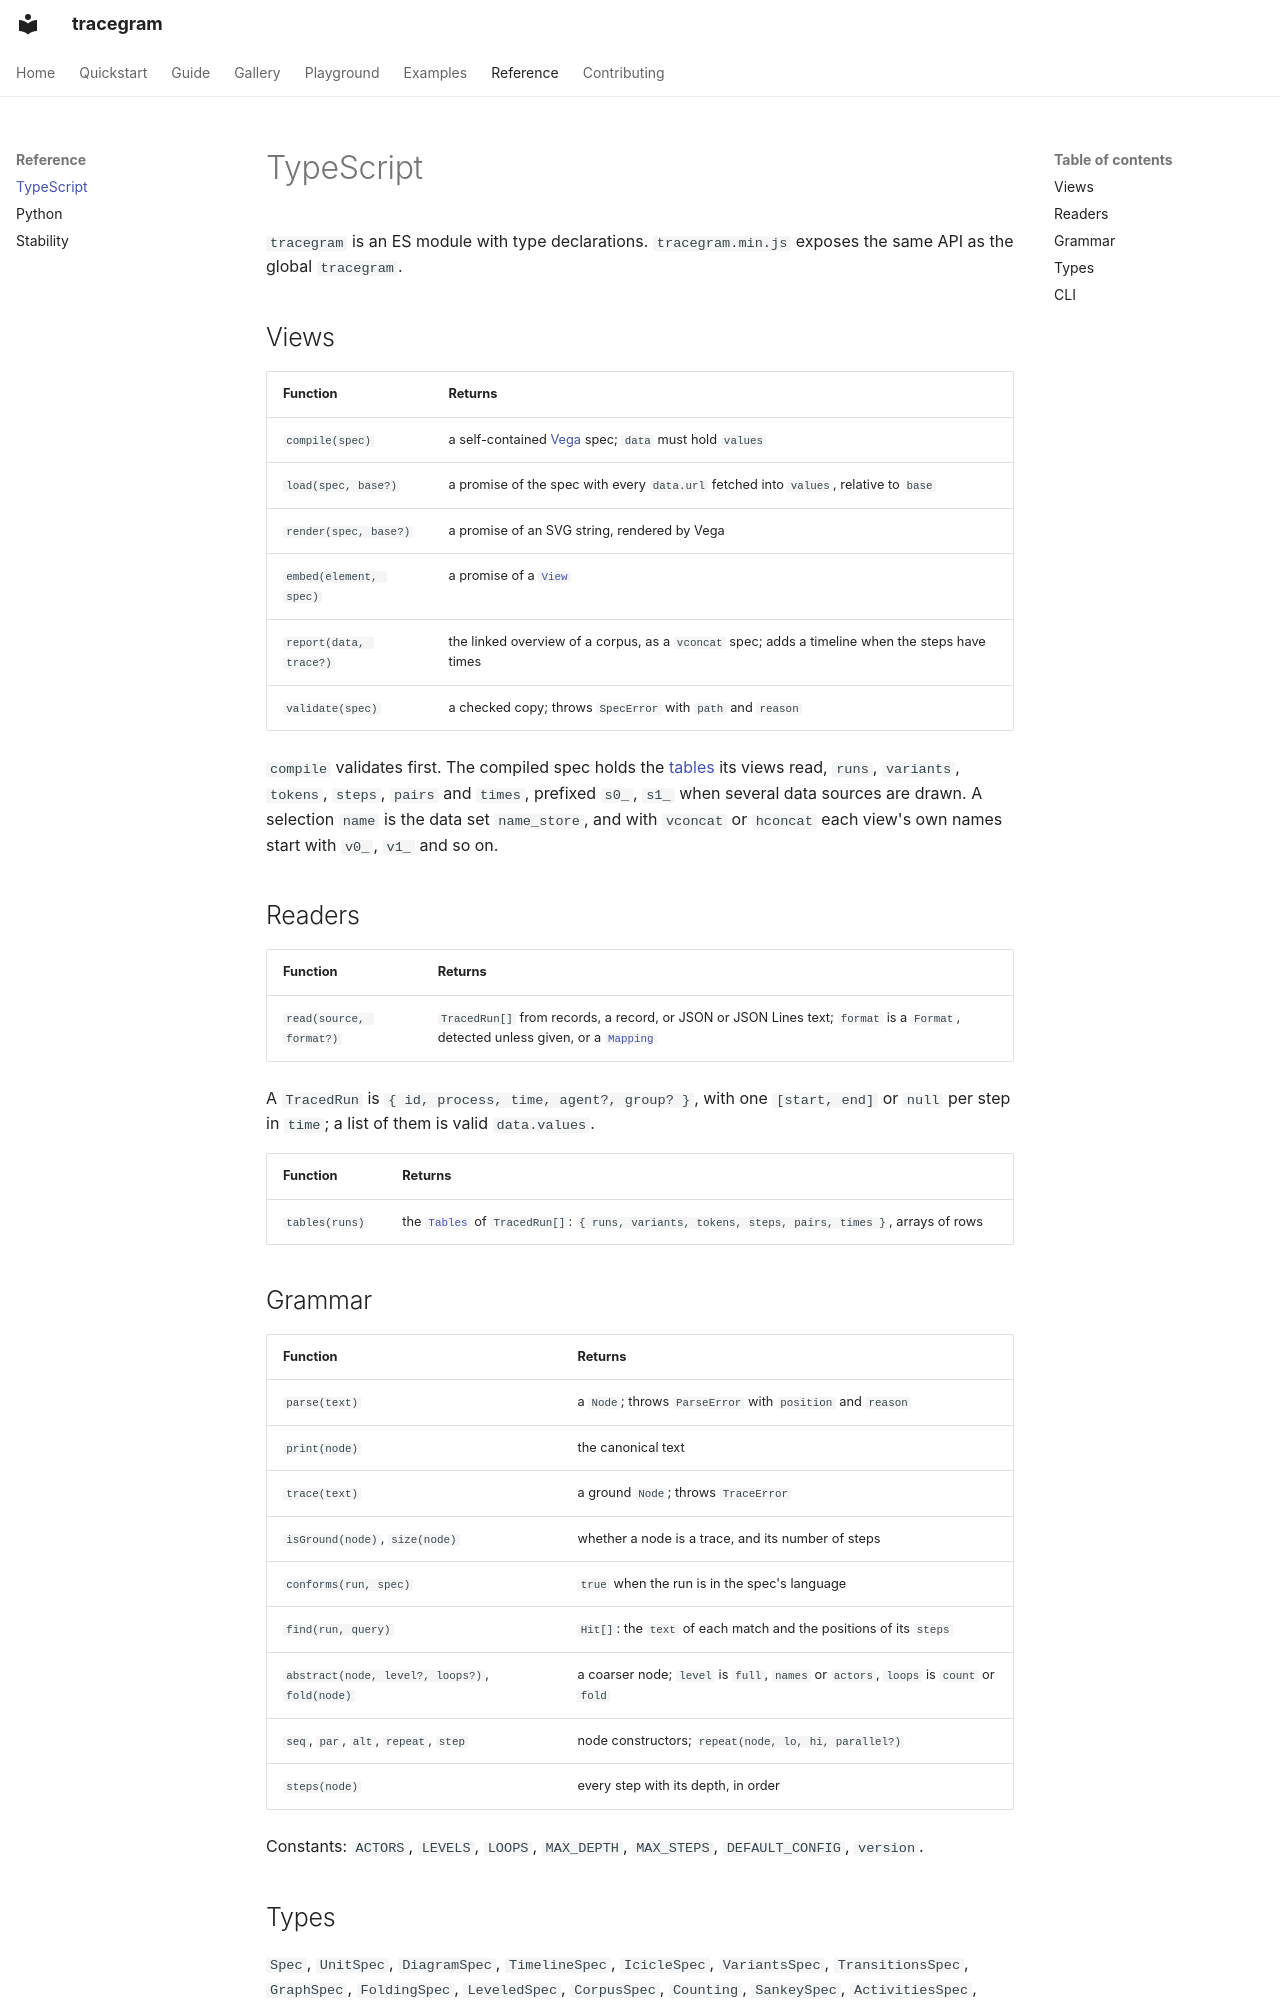

repository: sjoerdvink99/odos · page: reference/javascript/index.html · generator: mkdocs

# TypeScript

`tracegram` is an ES module with type declarations. `tracegram.min.js` exposes the same API as the global `tracegram`.

## Views

| Function | Returns |
|---|---|
| `compile(spec)` | a self-contained [Vega](https://vega.github.io/vega/) spec; `data` must hold `values` |
| `load(spec, base?)` | a promise of the spec with every `data.url` fetched into `values`, relative to `base` |
| `render(spec, base?)` | a promise of an SVG string, rendered by Vega |
| `embed(element, spec)` | a promise of a [`View`](../interaction.md#the-view) |
| `report(data, trace?)` | the linked overview of a corpus, as a `vconcat` spec; adds a timeline when the steps have times |
| `validate(spec)` | a checked copy; throws `SpecError` with `path` and `reason` |

`compile` validates first. The compiled spec holds the [tables](../tables.md) its views read, `runs`, `variants`, `tokens`, `steps`, `pairs` and `times`, prefixed `s0_`, `s1_` when several data sources are drawn. A selection `name` is the data set `name_store`, and with `vconcat` or `hconcat` each view's own names start with `v0_`, `v1_` and so on.

## Readers

| Function | Returns |
|---|---|
| `read(source, format?)` | `TracedRun[]` from records, a record, or JSON or JSON Lines text; `format` is a `Format`, detected unless given, or a [`Mapping`](../data.md#trace) |

A `TracedRun` is `{ id, process, time, agent?, group? }`, with one `[start, end]` or `null` per step in `time`; a list of them is valid `data.values`.

| Function | Returns |
|---|---|
| `tables(runs)` | the [`Tables`](../tables.md) of `TracedRun[]`: `{ runs, variants, tokens, steps, pairs, times }`, arrays of rows |

## Grammar

| Function | Returns |
|---|---|
| `parse(text)` | a `Node`; throws `ParseError` with `position` and `reason` |
| `print(node)` | the canonical text |
| `trace(text)` | a ground `Node`; throws `TraceError` |
| `isGround(node)`, `size(node)` | whether a node is a trace, and its number of steps |
| `conforms(run, spec)` | `true` when the run is in the spec's language |
| `find(run, query)` | `Hit[]`: the `text` of each match and the positions of its `steps` |
| `abstract(node, level?, loops?)`, `fold(node)` | a coarser node; `level` is `full`, `names` or `actors`, `loops` is `count` or `fold` |
| `seq`, `par`, `alt`, `repeat`, `step` | node constructors; `repeat(node, lo, hi, parallel?)` |
| `steps(node)` | every step with its depth, in order |

Constants: `ACTORS`, `LEVELS`, `LOOPS`, `MAX_DEPTH`, `MAX_STEPS`, `DEFAULT_CONFIG`, `version`.
